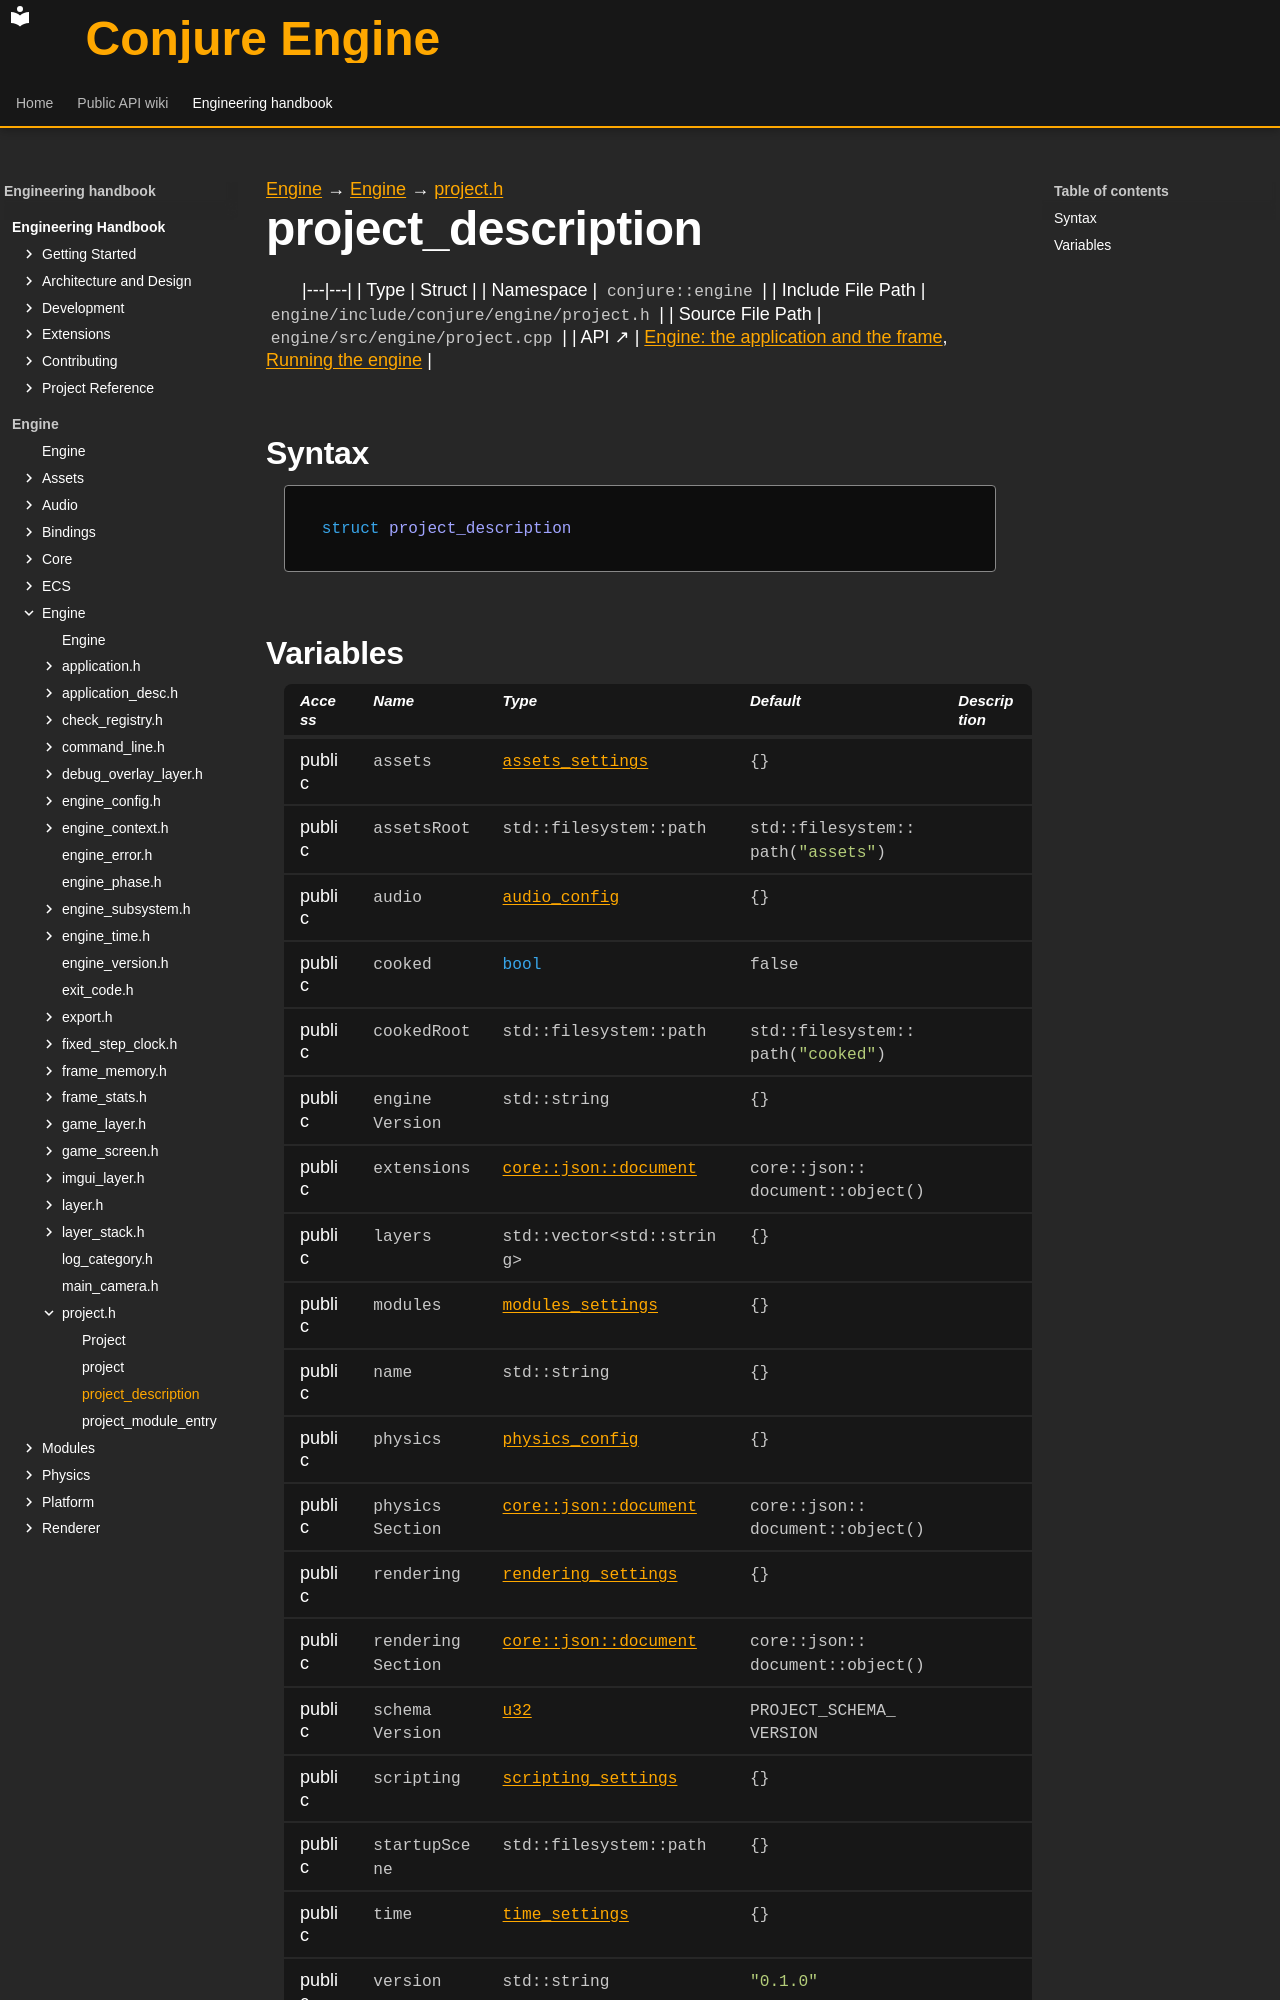

repository: Dozer90/Conjure-Engine · page: handbook/engine/engine/project/project-description.html · generator: mkdocs

---
kind: struct
---

[Engine](../../../engine.md) → [Engine](../../engine.md) → [project.h](../project.md)

# project_description
<!-- doc-template:type -->

|---|---|
| Type | Struct |
| Namespace | `conjure::engine` |
| Include File Path | `engine/include/conjure/engine/project.h` |
| Source File Path | `engine/src/engine/project.cpp` |
| API ↗ | [Engine: the application and the frame](../../../../api/engine/index.md), [Running the engine](../../../../api/engine/running-the-engine.md) |

## Syntax

```cpp
struct project_description
```
